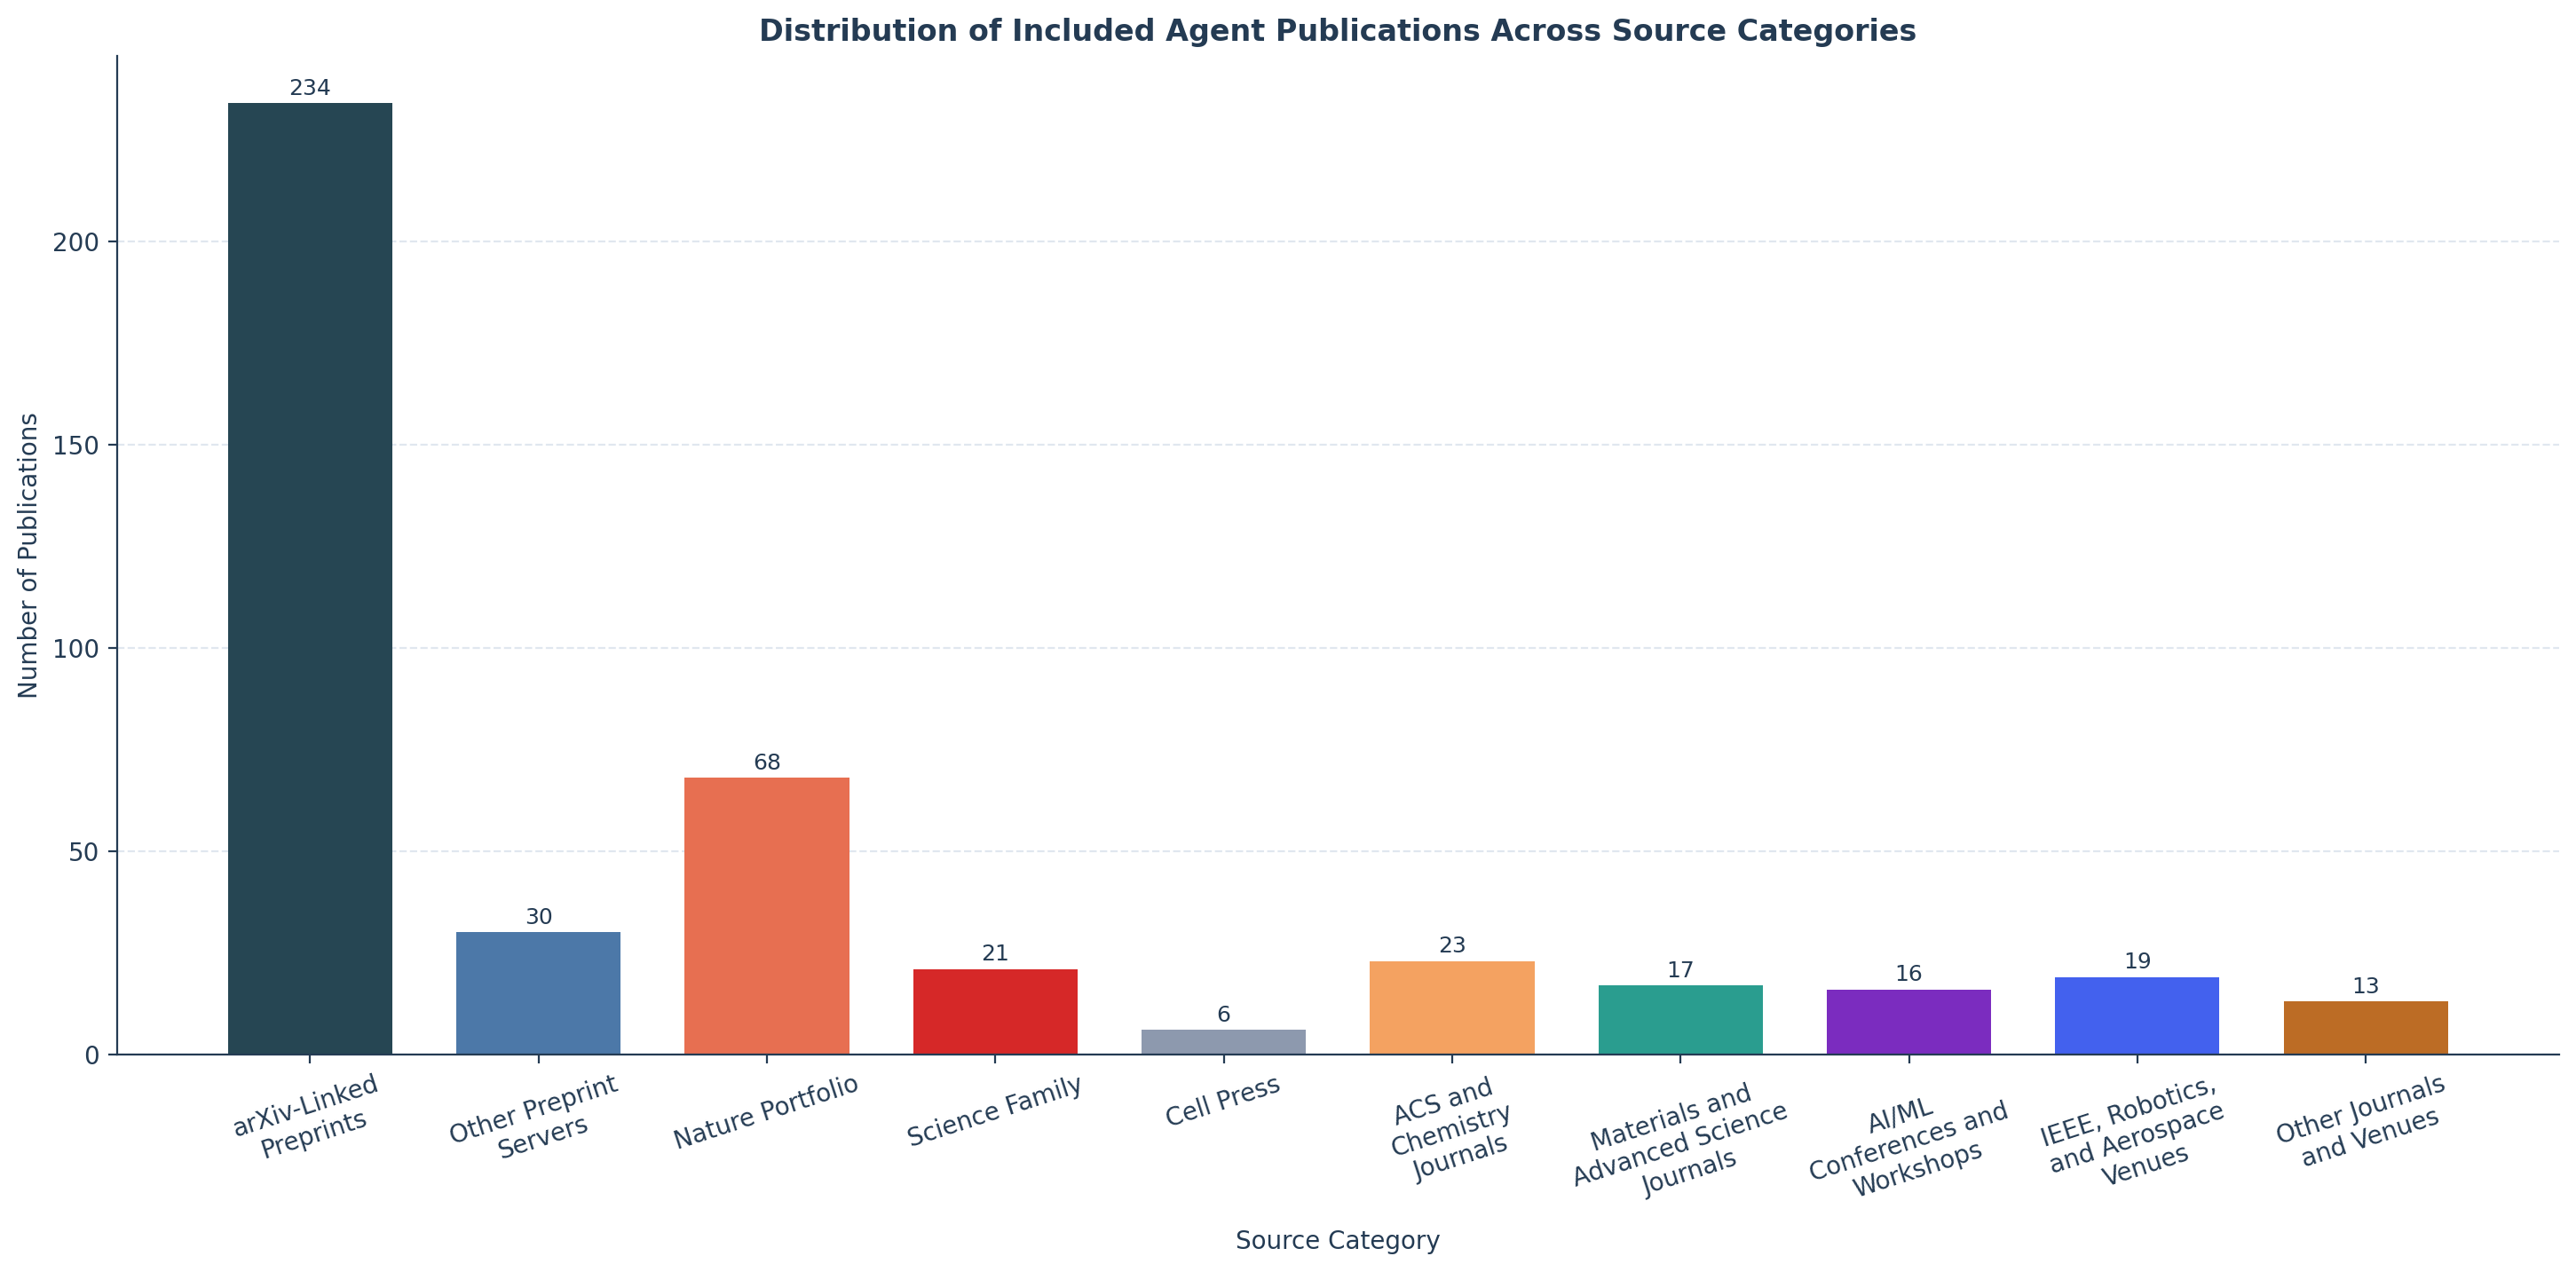

Source data for this figure (header and first rows):
source_category, paper_count
arXiv-Linked Preprints, 234
Other Preprint Servers, 30
Nature Portfolio, 68
Science Family, 21
Cell Press, 6
ACS and Chemistry Journals, 23
Materials and Advanced Science Journals, 17
AI/ML Conferences and Workshops, 16
IEEE, Robotics, and Aerospace Venues, 19
Other Journals and Venues, 13
